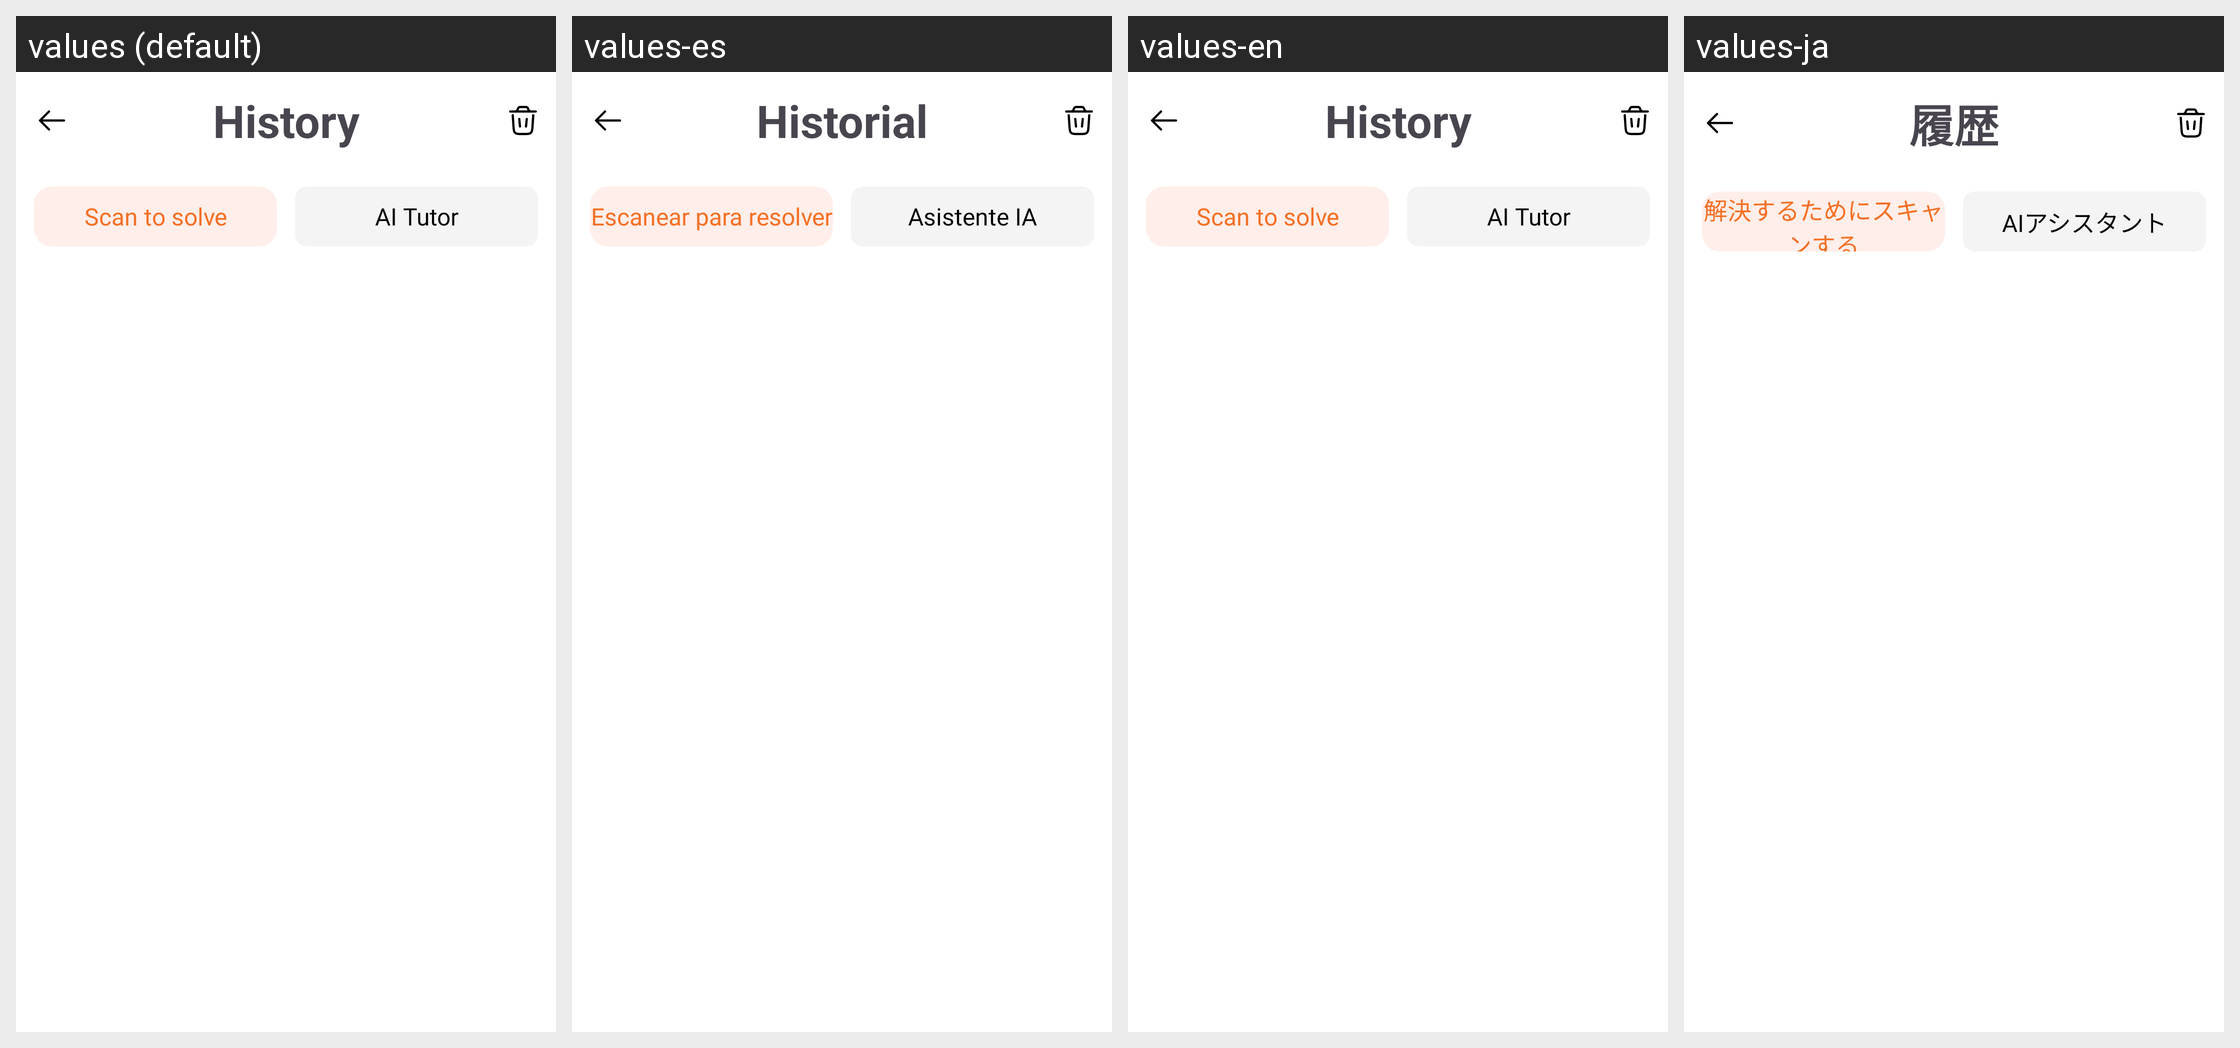

For this localized Android screen grid, give each drawn string resource with its value in every locale shown.
Android screen res/layout/activity_history_new.xml rendered under 4 locales, left to right: values (default), values-es, values-en, values-ja. Device: Nexus 5 (rendered at 1080×1920; each locale shown at half size, 540×960, under a caption strip naming it); theme AppTheme.
Other locales in the repository, not shown: values-de, values-fr, values-hi, values-in, values-pt.
Strings drawn on this screen, with the default value and each locale's value (text and hints the layout hard-codes, and strings that could not be matched under every locale, appear in the picture but are not listed):

history
  values: History
  values-es: Historial
  values-en: History
  values-ja: 履歴

scan_to_solve
  values: Scan to solve
  values-es: Escanear para resolver
  values-en: Scan to solve
  values-ja: 解決するためにスキャンする

ai_tutor
  values: AI Tutor
  values-es: Asistente IA
  values-en: AI Tutor
  values-ja: AIアシスタント
